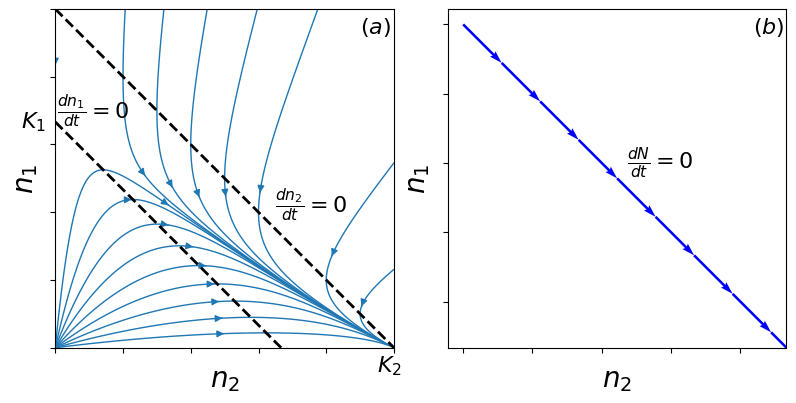

The matplotlib source for this figure: (Note: this script raises an exception after producing the figure.)
# -*- coding: utf-8 -*-
"""
Created on Thu Nov  2 13:39:18 2017

@author: jbertram
"""

import numpy as np
import matplotlib.pyplot as plt

x,y=np.linspace(0,1,1000),np.linspace(0,1,1000)
X, Y = np.meshgrid(x,y)
alphas=np.array([[1,1],[1.5,1.5]])
U = (1-alphas[0,0]*X-alphas[0,1]*Y)*X
V = (1-alphas[1,1]*Y-alphas[1,0]*X)*Y
#speed = np.sqrt(U*U + V*V)

fig1, (ax1, ax2) = plt.subplots(ncols=2,figsize=[8,4])
ax1.set_aspect(1)
ax2.set_aspect(1)
plt.tight_layout()
seedpoints=np.concatenate([[[_,0.2-_] for _ in np.arange(0.02,0.2,0.02)],\
            [[float(_)/10,1.-_*0.1] for _ in range(0,11) if _ not in [1,7]]])
ax1.streamplot(x, y, U, V,density=100,start_points=seedpoints,linewidth=1.)

z1=np.linspace(0,1,10)
z2=1-z1
ax1.plot(z1,(1-alphas[0,0]*z1)/alphas[0,1],'k--',linewidth=2)
ax1.plot(z1,(1-alphas[1,0]*z1)/alphas[1,1],'k--',linewidth=2)
#ax1.plot([0,1/alphas[0,0]],[1/alphas[1,1],0],'y',linewidth=2)
ax1.set_xlim([0,1])
ax1.set_ylim([0,1])

ax1.annotate(r'$\frac{dn_1}{dt}=0$',xy=(0.005,0.68),xycoords='axes fraction',fontsize=16)
ax1.annotate(r'$\frac{dn_2}{dt}=0$',xy=(0.65,0.4),xycoords='axes fraction',fontsize=16)
ax1.annotate(r'$K_{2}$',xy=(0.95,-0.07),xycoords='axes fraction',fontsize=16)
ax1.annotate(r'$K_{1}$',xy=(-0.1,0.65),xycoords='axes fraction',fontsize=16)
ax1.annotate(r'$(a)$',xy=(0.9,0.93),xycoords='axes fraction',fontsize=16)

ax1.set_xticklabels([])
ax1.set_yticklabels([])
ax1.set_xlabel(r"$n_2$",fontsize=20)
ax1.set_ylabel(r"$n_1$",fontsize=20)

ax2.quiver(z1[:-1], z2[:-1], z1[1:]-z1[:-1], z2[1:]-z2[:-1], color="b", scale_units='xy', angles='xy', scale=1)
ax2.annotate(r'$\frac{dN}{dt}=0$',xy=(0.53,0.53),xycoords='axes fraction',fontsize=16)
ax2.annotate(r'$(b)$',xy=(0.9,0.93),xycoords='axes fraction',fontsize=16)

ax2.set_xticklabels([])
ax2.set_yticklabels([])
ax2.set_xlabel(r"$n_2$",fontsize=20)
ax2.set_ylabel(r"$n_1$",fontsize=20)

plt.savefig('/home/<user>/repos/densitydependentlottery/Kplot.pdf',bbox="tight")

#===============================================================================
X, Y = np.meshgrid(x,y)
#alphas=np.array([[1,1.5],[1.5,1]])
alphas=np.array([[1,0.8],[1.2,1]])
U = 2*(1-alphas[0,0]*X-alphas[0,1]*Y)*X
V = (1-alphas[1,1]*Y-alphas[1,0]*X)*Y
#speed = np.sqrt(U*U + V*V)

fig1, (ax1, ax2) = plt.subplots(ncols=2,figsize=[8,4])
ax1.set_aspect(1)
ax2.set_aspect(1)
plt.tight_layout()
seedpoints=np.concatenate([[[_,0.2-_] for _ in np.arange(0.02,0.2,0.02)],\
            [[float(_)/10,1.-_*0.1] for _ in range(0,11) if _ not in [2,7]]])
ax1.streamplot(x, y, U, V,density=100,start_points=seedpoints,linewidth=1.)

z1=np.linspace(0,1,10)
z2=1-z1
ax1.plot(z1,(1-alphas[0,0]*z1)/alphas[0,1],'k',linewidth=2)
ax1.plot(z1,(1-alphas[1,0]*z1)/alphas[1,1],'k',linewidth=2)
#ax1.plot([0,1/alphas[0,0]],[1/alphas[1,1],0],'y',linewidth=2)
ax1.set_xlim([0,1])
ax1.set_ylim([0,1])

ax1.annotate(r'$\frac{dn_2}{dt}=0$',xy=(0.15,0.81),xycoords='axes fraction',fontsize=16)
ax1.annotate(r'$\frac{dn_1}{dt}=0$',xy=(0.62,0.28),xycoords='axes fraction',fontsize=16)
ax1.annotate(r'$K_{21}$',xy=(0.65,-0.07),xycoords='axes fraction',fontsize=16)
ax1.annotate(r'$K_{11}$',xy=(0.95,-0.07),xycoords='axes fraction',fontsize=16)
ax1.annotate(r'$K_{12}$',xy=(-0.13,0.65),xycoords='axes fraction',fontsize=16)
ax1.annotate(r'$K_{22}$',xy=(-0.13,.97),xycoords='axes fraction',fontsize=16)
ax1.annotate(r'$(a)$',xy=(0.9,0.93),xycoords='axes fraction',fontsize=16)

ax1.set_xticklabels([])
ax1.set_yticklabels([])
ax1.set_xlabel(r"$n_1$",fontsize=20)
ax1.set_ylabel(r"$n_2$",fontsize=20)

ax2.quiver(z1[:-1], z2[:-1], z1[1:]-z1[:-1], z2[1:]-z2[:-1], color="b", scale_units='xy', angles='xy', scale=1)
ax2.annotate(r'$\frac{dN}{dt}=0$',xy=(0.53,0.53),xycoords='axes fraction',fontsize=16)
ax2.annotate(r'$(b)$',xy=(0.9,0.93),xycoords='axes fraction',fontsize=16)

ax2.set_xticklabels([])
ax2.set_yticklabels([])
ax2.set_xlabel(r"$n_1$",fontsize=20)
ax2.set_ylabel(r"$n_2$",fontsize=20)


#fig1, ax1 = plt.subplots()
#ax1.streamplot(X, Y, U, V,density=0.5)
#plt.xlim([0,2])
#plt.ylim([0,2])
#
#x=np.linspace(0,2,100)
#plt.plot(x,1-0.5*x,'k',linewidth=2)
#plt.plot(x,2-2*x,'k',linewidth=2)